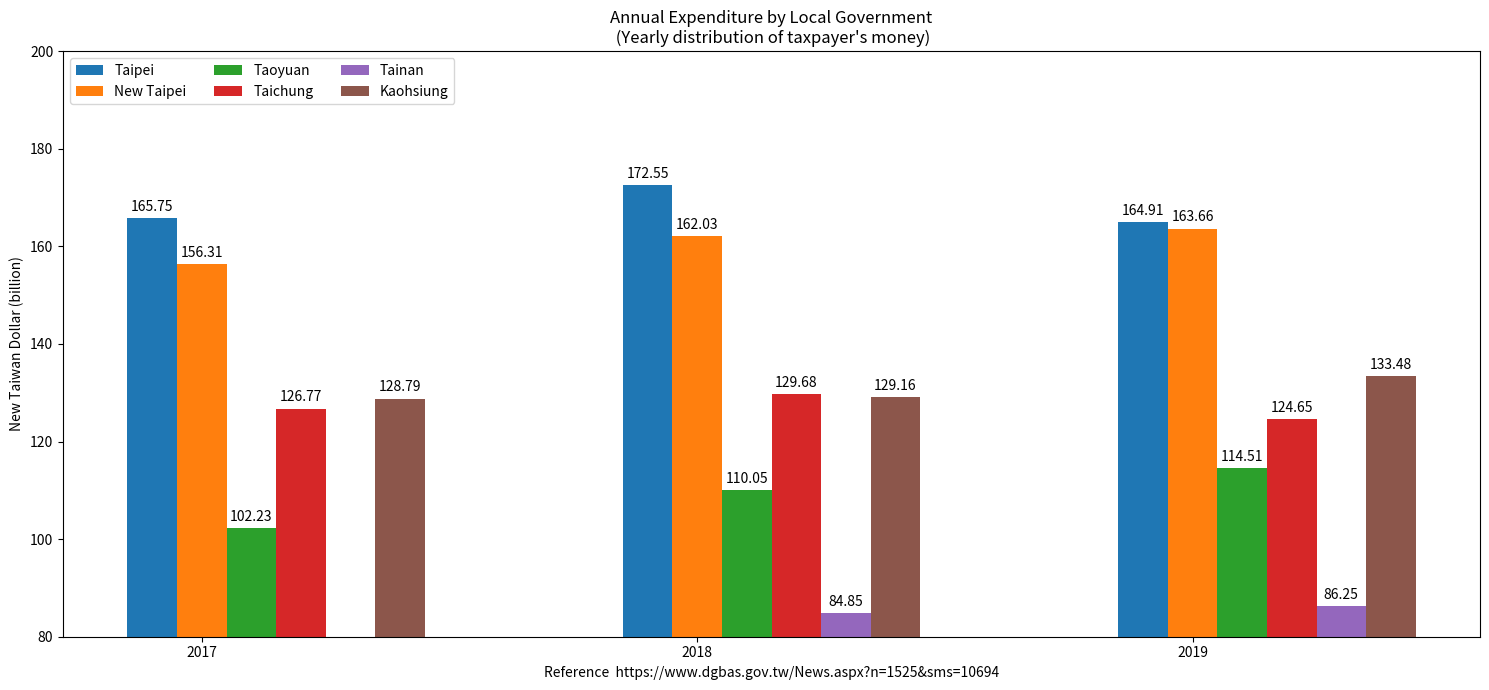

Source code (Python):
import matplotlib.pyplot as plt
import numpy as np

Year = ("2017", "2018", "2019")
penguin_means = {
    'Taipei': (165.75, 172.55, 164.91),
    'New Taipei': (156.31, 162.03, 163.66),
    'Taoyuan': (102.23, 110.05, 114.51),
    'Taichung': (126.77, 129.68, 124.65),
    'Tainan': (79.84, 84.85, 86.25),
    'Kaohsiung': (128.79, 129.16, 133.48),
}

x = np.arange(len(Year))  # the label locations
width = 0.10  # the width of the bars
multiplier = 0

fig, ax = plt.subplots(layout='tight', figsize=(15, 7)) # [1]

for attribute, measurement in penguin_means.items():
    offset = width * multiplier
    rects = ax.bar(x + offset, measurement, width, label=attribute)
    ax.bar_label(rects, padding=3)
    multiplier += 1

# Add some text for labels, title and custom x-axis tick labels, etc.
ax.set_ylabel('New Taiwan Dollar (billion)')
ax.set_title('Annual Expenditure by Local Government\n (Yearly distribution of taxpayer\'s money)')
ax.set_xticks(x + width, Year)
ax.legend(loc='upper left', ncols=3)
ax.set_ylim(80, 200)

plt.xlabel("Reference  https://www.dgbas.gov.tw/News.aspx?n=1525&sms=10694")

plt.show()

# References:
# https://matplotlib.org/stable/gallery/lines_bars_and_markers/barchart.html
# 1. https://matplotlib.org/stable/users/explain/axes/tight_layout_guide.html#tight-layout-guide
